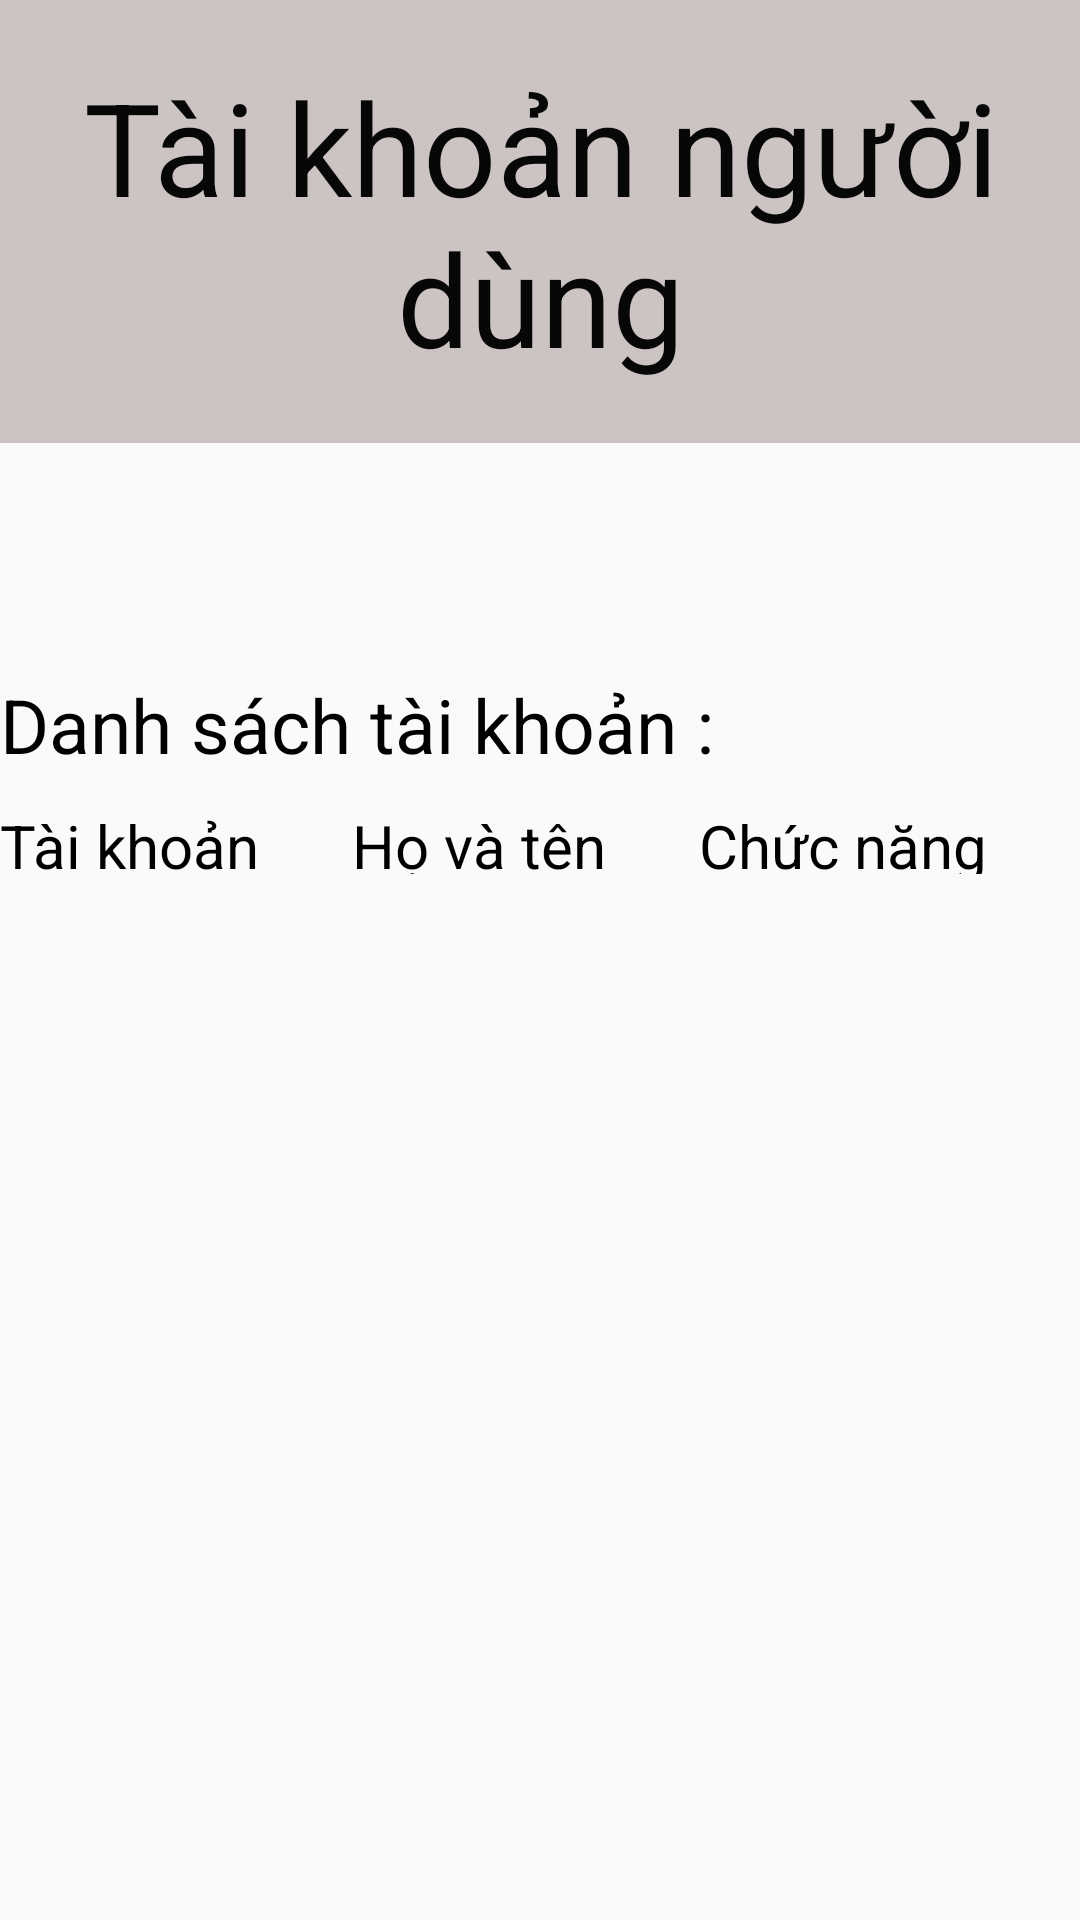

Here is an Android app screen rendered from its layout file. Give the layout XML and the strings, colors and styles it references.
<!-- AndroidManifest.xml: application theme Theme.AppCompat.Light.NoActionBar -->
<!-- res/layout/activity_quan_ly_tknguoi_dung.xml -->
<?xml version="1.0" encoding="utf-8"?>
<LinearLayout xmlns:android="http://schemas.android.com/apk/res/android"
    xmlns:app="http://schemas.android.com/apk/res-auto"
    xmlns:tools="http://schemas.android.com/tools"
    android:layout_width="match_parent"
    android:layout_height="match_parent"
    android:orientation="vertical"
    tools:context=".QuanLyTKNguoiDungActivity">

    <TextView
        android:id="@+id/textView"
        android:layout_width="match_parent"
        android:layout_height="wrap_content"
        android:autoText="true"
        android:background="#CCC3C3"
        android:gravity="center"
        android:paddingTop="20dp"
        android:paddingBottom="20dp"
        android:text="Tài khoản người dùng"
        android:textColor="#070707"
        android:textSize="43dp" />

    <LinearLayout
        android:layout_width="match_parent"
        android:layout_height="47dp"
        android:layout_marginTop="10dp"
        android:layout_marginBottom="20dp"
        android:orientation="horizontal">
        <Button
            android:id="@+id/imgBack3"
            android:layout_width="26.3dp"
            android:layout_height="25.82dp"
            android:layout_marginLeft="10dp"
            android:layout_marginRight="10dp"
            android:background="@drawable/img_10" />


    </LinearLayout>
    <TextView
        android:layout_width="wrap_content"
        android:layout_height="wrap_content"
        android:textSize="25dp"
        android:textColor="@color/black"
        android:text="Danh sách tài khoản :"/>

    <LinearLayout
        android:layout_width="match_parent"
        android:layout_height="23dp"
        android:layout_marginTop="10dp"
        android:layout_marginBottom="10dp"
        android:orientation="horizontal">

        <TextView
            android:id="@+id/textView11"
            android:layout_width="wrap_content"
            android:layout_height="wrap_content"
            android:layout_weight="1"
            android:textColor="@color/black"
            android:textSize="20dp"
            android:text="Tài khoản" />

        <TextView
            android:id="@+id/textView12"
            android:layout_width="wrap_content"
            android:layout_height="wrap_content"
            android:layout_weight="1"
            android:textColor="@color/black"
            android:textSize="20dp"
            android:text="Họ và tên" />

        <TextView
            android:id="@+id/textView13"
            android:layout_width="wrap_content"
            android:layout_height="wrap_content"
            android:layout_weight="1"
            android:textColor="@color/black"
            android:textSize="20dp"
            android:text="Chức năng" />
    </LinearLayout>


    <ListView
        android:id="@+id/lvTKNguoiDung"
        android:layout_width="match_parent"
        android:layout_height="430dp" />

    <View
        android:id="@+id/imgThem"
        android:layout_width="40dp"
        android:layout_height="40dp"
        android:layout_marginRight="10dp"
        android:layout_gravity="right"
        android:background="@drawable/img_12" />

</LinearLayout>
<!-- resources referenced by this layout -->
<resources>
  <color name="black">#FF000000</color>
</resources>
